Run: headless pygame with SDL's dummy video driver; simulated clock (each Clock.tick advances the game by its frame time, no real sleeping); random seed 0; keys injected as events and as key.get_pressed() state; no mouse input.
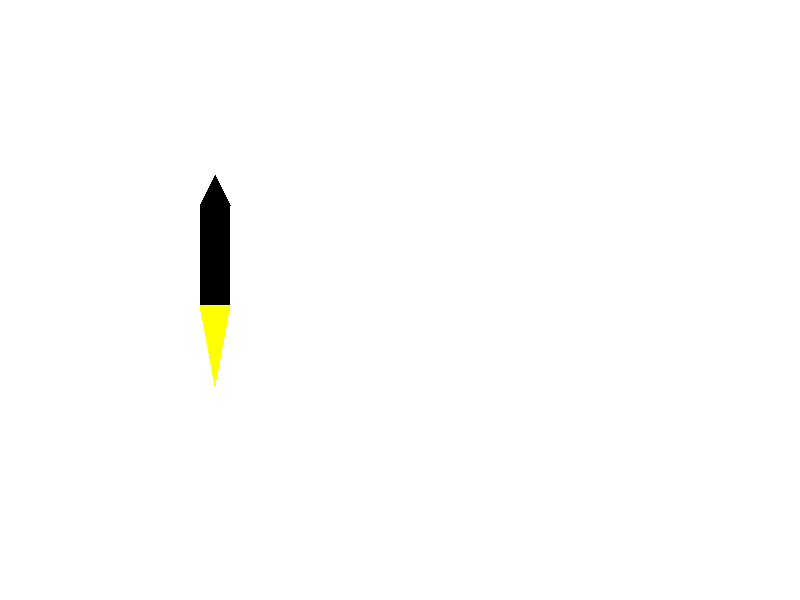
Frame 1 of 4 · flips 1–60 · no input
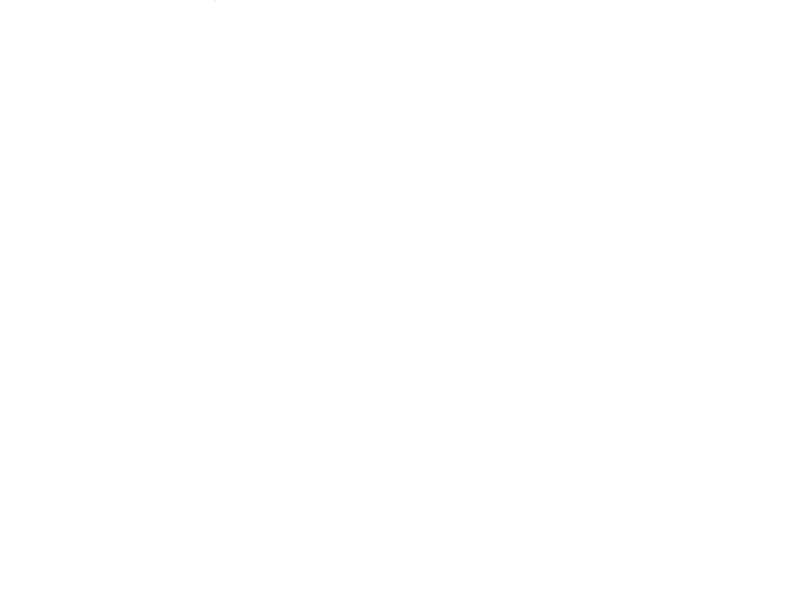
Frame 2 of 4 · flips 61–180 · tapped SPACE, RETURN · held RIGHT (→), D
Frame 3 of 4 · flips 181–300 · held DOWN (↓), S · screen unchanged from frame 2, image omitted
Frame 4 of 4 · flips 301–420 · held LEFT (←), A, UP (↑), W · screen unchanged from frame 3, image omitted

The pygame program that drew these frames:

#File name: AnimationExerciseQ8.py
#Description: This program animates a rocket blasting off the top of the screen into space
#Author: Jamie Zhang

import pygame
pygame.init()
WIDTH = 800
HEIGHT = 600
surface = pygame.display.set_mode((WIDTH,HEIGHT))

WHITE = (255,255,255)
BLACK = (0,0,0)
YELLOW = (255,255,0)
#ORANGE = (255,165,0)

rocketX1 = 200
rocketY1 = 500
rocketX2 = 200
rocketY2 = 500
rocketX3 = 230
rocketY3 = 500
rocketX4 = 215
rocketY4 = 470
fireX1 = 200
fireY1 = 600
fireX2 = 230
fireY2 = 600
fireX3 = 215
fireY3 = 680

shiftY = 5


while True:
    pygame.event.clear()
    surface.fill(WHITE)
    pygame.draw.rect(surface,BLACK,(rocketX1,rocketY1,30,100),0)
    pygame.draw.polygon(surface,BLACK,(
        (rocketX2,rocketY2),(rocketX3,rocketY3),(rocketX4,rocketY4)),0)
    pygame.draw.polygon(surface,YELLOW,(
        (fireX1,fireY1),(fireX2,fireY2),(fireX3,fireY3)),0)
    
    pygame.display.update()
    pygame.time.delay(10)

    rocketY1 = rocketY1 - shiftY
    rocketY2 = rocketY2 - shiftY
    rocketY3 = rocketY3 - shiftY
    rocketY4 = rocketY4 - shiftY
    fireY1 = fireY1 - shiftY
    fireY2 = fireY2 - shiftY
    fireY3 = fireY3 - shiftY

    if (fireY3 < 0):
        rocketY1 = rocketY1 + shiftY
        rocketY2 = rocketY2 + shiftY
        rocketY3 = rocketY3 + shiftY
        rocketY4 = rocketY4 + shiftY
        fireY1 = fireY1 + shiftY
        fireY2 = fireY2 + shiftY
        fireY3 = fireY3 + shiftY
    
pygame.quit()
